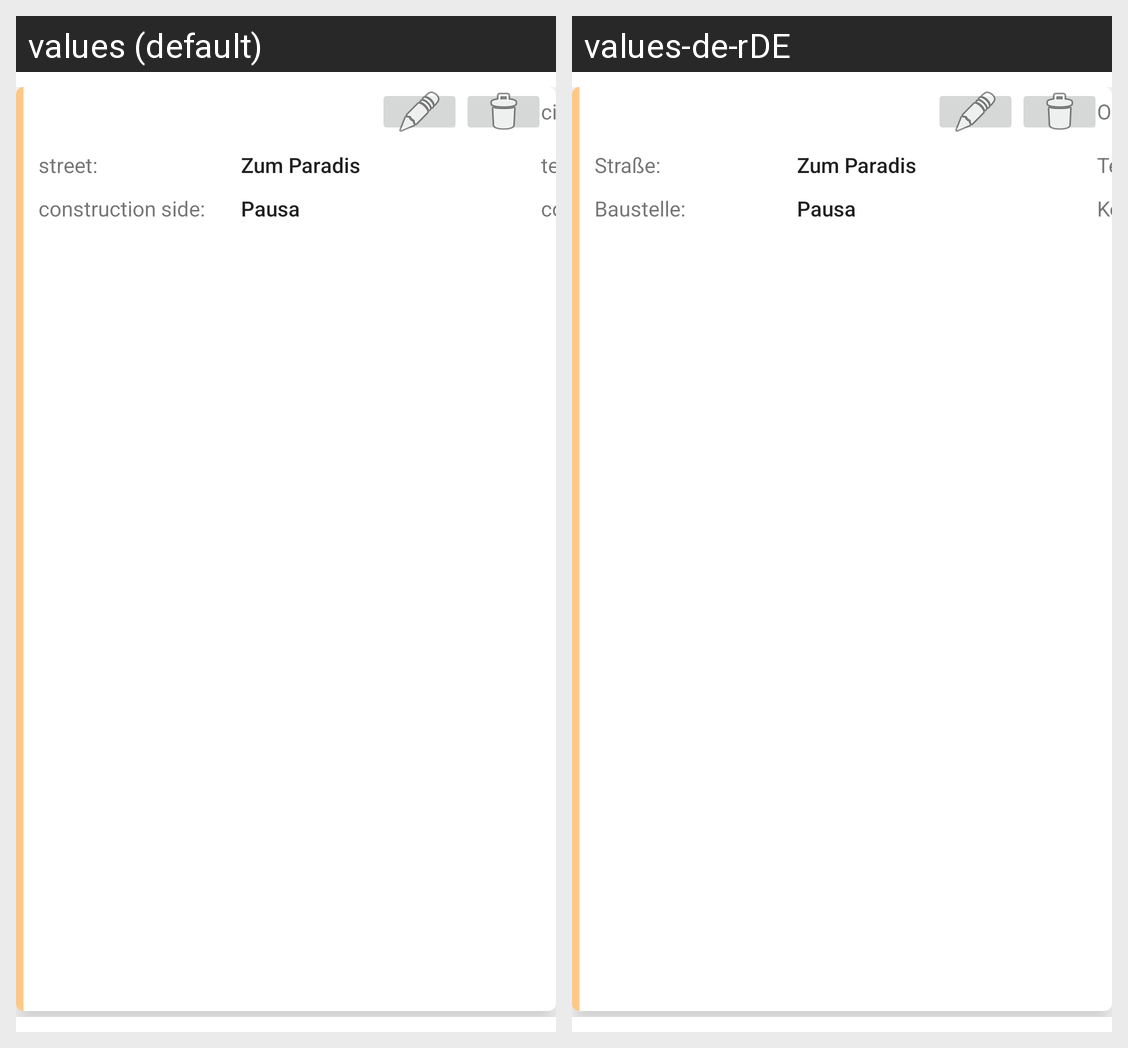

The same Android screen rendered under two of its app's locales, left to right. List the strings drawn on it with the default value and each locale's translation.
Android screen res/layout/recyclerview_kunden_item.xml rendered under 2 locales, left to right: values (default), values-de-rDE. Device: Nexus 5 (rendered at 1080×1920; each locale shown at half size, 540×960, under a caption strip naming it); theme Theme.BaumaquipRentalApp.
Strings drawn on this screen, with the default value and each locale's value (text and hints the layout hard-codes, and strings that could not be matched under every locale, appear in the picture but are not listed):

location
  values: city:
  values-de-rDE: Ort:

street
  values: street:
  values-de-rDE: Straße:

telefon_number
  values: telefon number:
  values-de-rDE: Telefonnummer:

construction_side
  values: construction side:
  values-de-rDE: Baustelle:

contact_person
  values: contact person:
  values-de-rDE: Kontaktperson:
